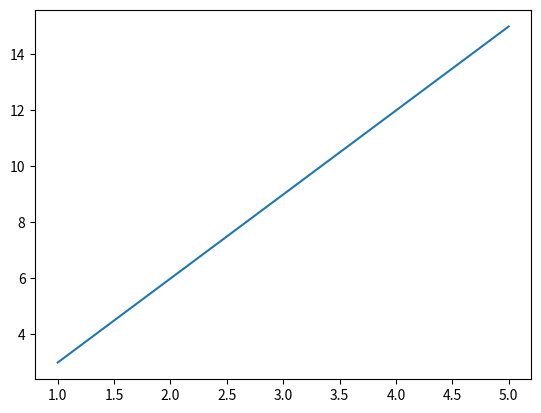

This figure's Python source:
import numpy as np
import matplotlib.pyplot as plt

# 绘制简单直线
x = np.array([1, 2, 3, 4, 5])
y = np.array([3, 6, 9, 12, 15])

plt.plot(x, y)
plt.show()
